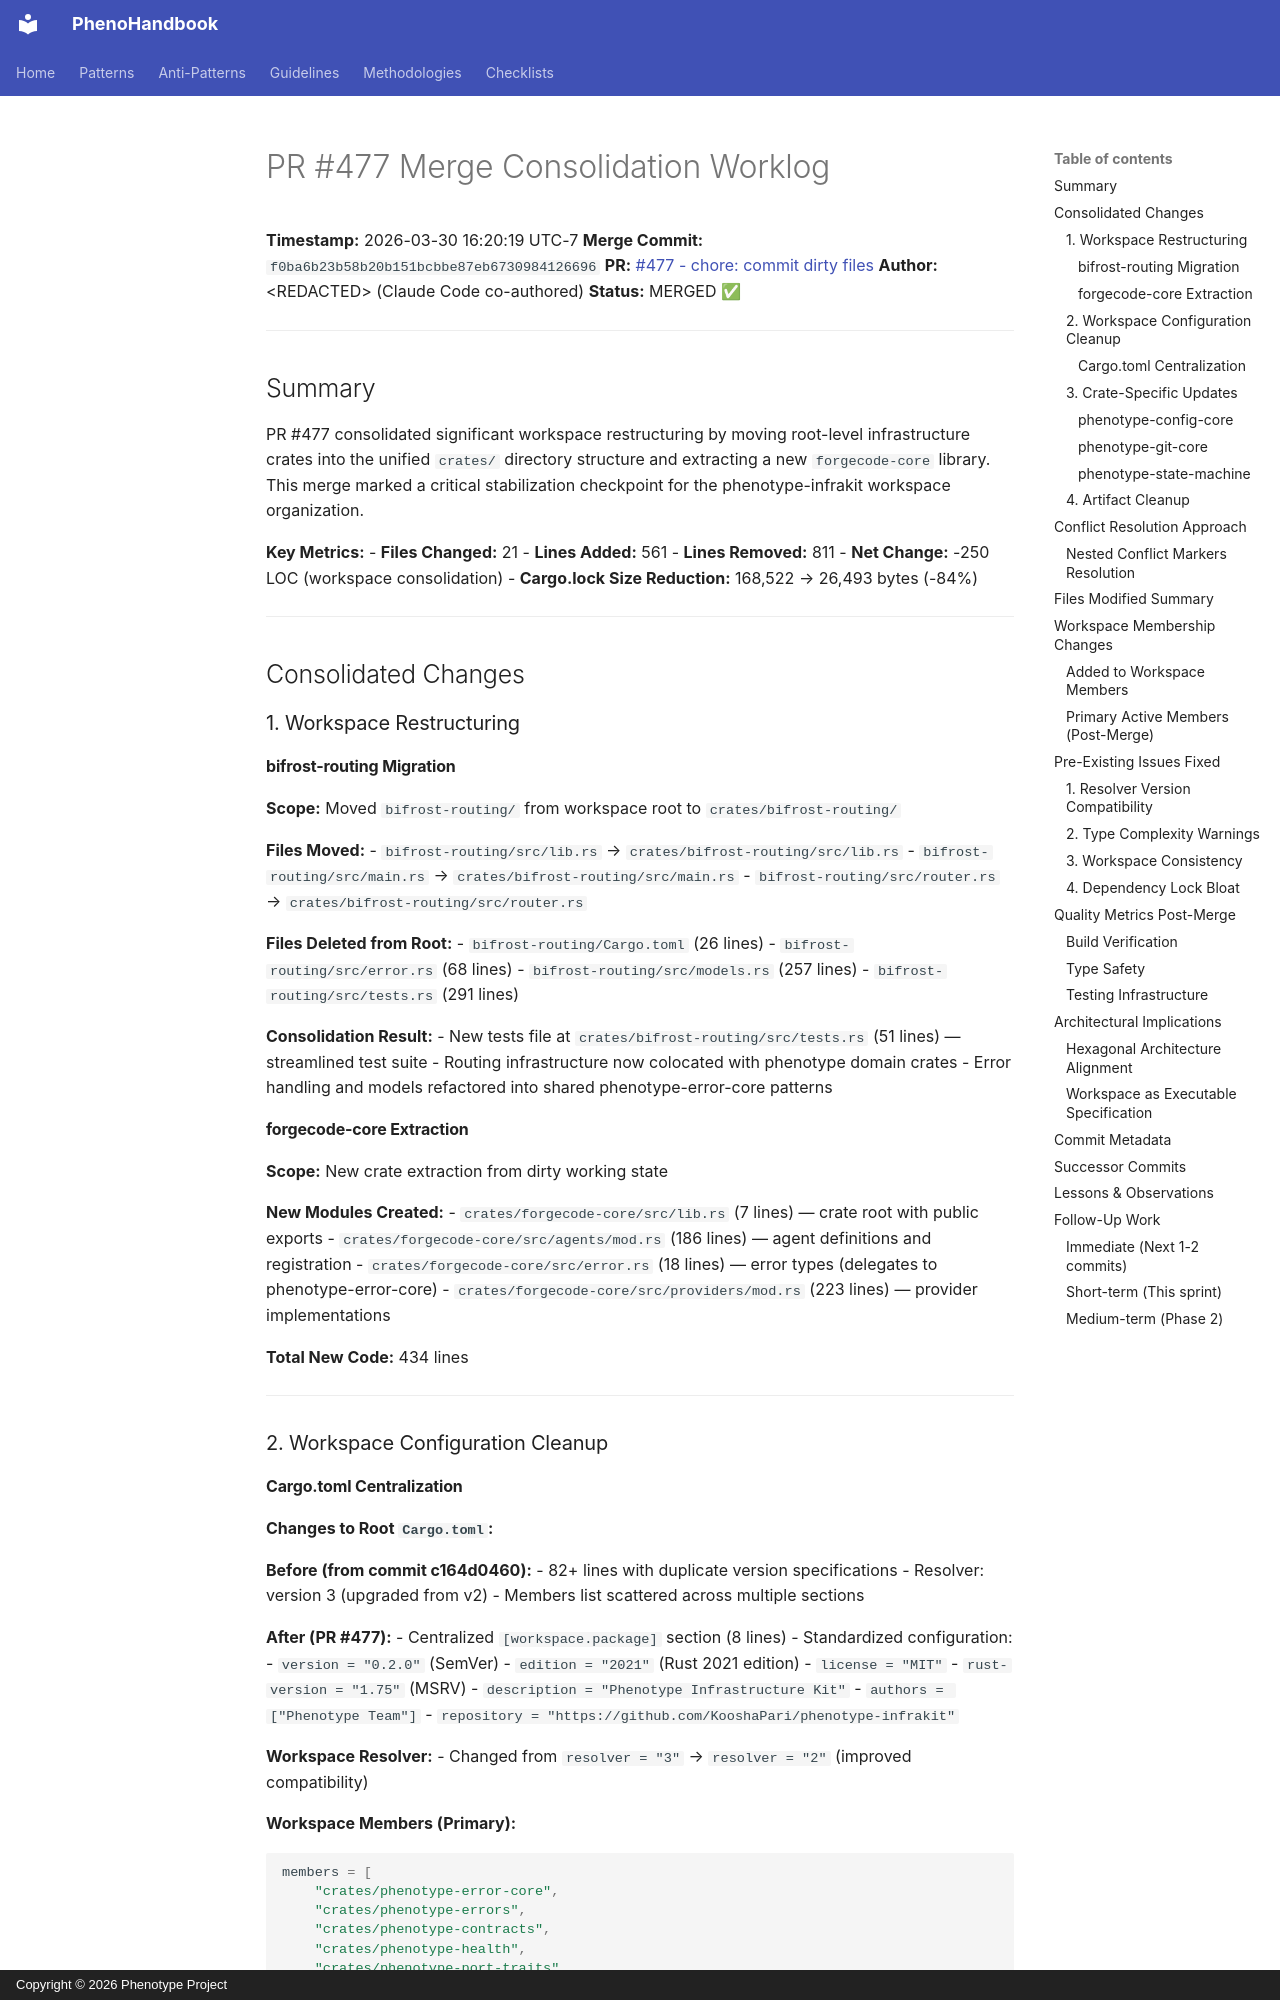

repository: KooshaPari/PhenoShared · page: worklogs/MERGE_PR477_CONSOLIDATION_2026-03-30/index.html · generator: mkdocs · copyright: Copyright © 2026 Phenotype Project

# PR #477 Merge Consolidation Worklog
**Timestamp:** 2026-03-30 16:20:19 UTC-7
**Merge Commit:** `f0ba6b23b58b20b151bcbbe87eb6730984126696`
**PR:** [#477 - chore: commit dirty files](https://github.com/KooshaPari/phenotype-infrakit/pull/477)
**Author:** &lt;REDACTED&gt; (Claude Code co-authored)
**Status:** MERGED ✅

---

## Summary

PR #477 consolidated significant workspace restructuring by moving root-level infrastructure crates into the unified `crates/` directory structure and extracting a new `forgecode-core` library. This merge marked a critical stabilization checkpoint for the phenotype-infrakit workspace organization.

**Key Metrics:**
- **Files Changed:** 21
- **Lines Added:** 561
- **Lines Removed:** 811
- **Net Change:** -250 LOC (workspace consolidation)
- **Cargo.lock Size Reduction:** 168,522 → 26,493 bytes (-84%)

---

## Consolidated Changes

### 1. Workspace Restructuring

#### bifrost-routing Migration
**Scope:** Moved `bifrost-routing/` from workspace root to `crates/bifrost-routing/`

**Files Moved:**
- `bifrost-routing/src/lib.rs` → `crates/bifrost-routing/src/lib.rs`
- `bifrost-routing/src/main.rs` → `crates/bifrost-routing/src/main.rs`
- `bifrost-routing/src/router.rs` → `crates/bifrost-routing/src/router.rs`

**Files Deleted from Root:**
- `bifrost-routing/Cargo.toml` (26 lines)
- `bifrost-routing/src/error.rs` (68 lines)
- `bifrost-routing/src/models.rs` (257 lines)
- `bifrost-routing/src/tests.rs` (291 lines)

**Consolidation Result:**
- New tests file at `crates/bifrost-routing/src/tests.rs` (51 lines) — streamlined test suite
- Routing infrastructure now colocated with phenotype domain crates
- Error handling and models refactored into shared phenotype-error-core patterns

#### forgecode-core Extraction
**Scope:** New crate extraction from dirty working state

**New Modules Created:**
- `crates/forgecode-core/src/lib.rs` (7 lines) — crate root with public exports
- `crates/forgecode-core/src/agents/mod.rs` (186 lines) — agent definitions and registration
- `crates/forgecode-core/src/error.rs` (18 lines) — error types (delegates to phenotype-error-core)
- `crates/forgecode-core/src/providers/mod.rs` (223 lines) — provider implementations

**Total New Code:** 434 lines

---

### 2. Workspace Configuration Cleanup
